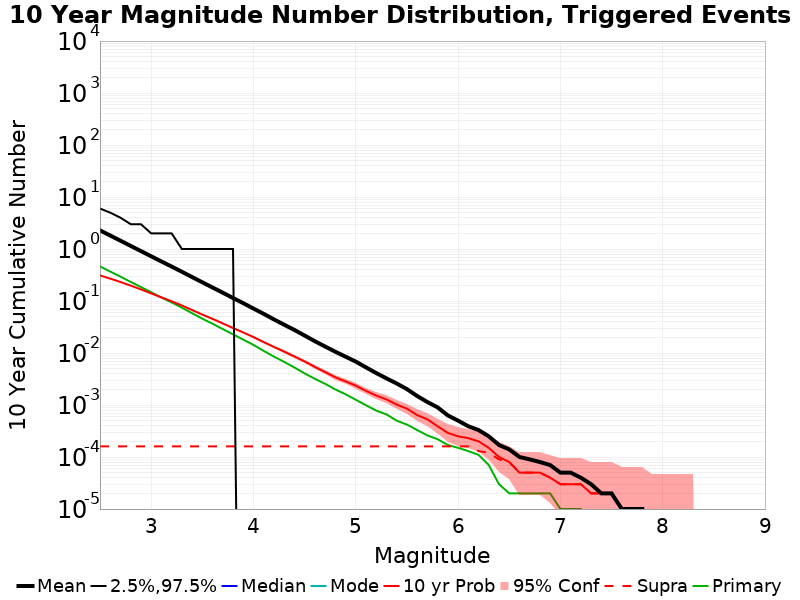

Values plotted in this chart, from the file beside it:
Mag, Mean, 2.5 %ile, 97.5 %ile, Median, Mode, 10 yr Probability, 10 yr Supra-Seis Prob, Primary Aftershocks Mean
2.5, 2.282, 0.0, 6.0, 0.0, 0.0, 0.3103, 1.6E-4, 0.4628
2.6, 1.814, 0.0, 5.0, 0.0, 0.0, 0.2694, 1.6E-4, 0.3682
2.7, 1.445, 0.0, 4.0, 0.0, 0.0, 0.2319, 1.6E-4, 0.294
2.8, 1.147, 0.0, 3.0, 0.0, 0.0, 0.1973, 1.6E-4, 0.2327
2.9, 0.9117, 0.0, 3.0, 0.0, 0.0, 0.1673, 1.6E-4, 0.1856
3.0, 0.7244, 0.0, 2.0, 0.0, 0.0, 0.1401, 1.6E-4, 0.1476
3.1, 0.576, 0.0, 2.0, 0.0, 0.0, 0.1177, 1.6E-4, 0.117
3.2, 0.46, 0.0, 2.0, 0.0, 0.0, 0.09875, 1.6E-4, 0.09396
3.3, 0.365, 0.0, 1.0, 0.0, 0.0, 0.08201, 1.6E-4, 0.0744
3.4, 0.2888, 0.0, 1.0, 0.0, 0.0, 0.06707, 1.6E-4, 0.05828
3.5, 0.2289, 0.0, 1.0, 0.0, 0.0, 0.05483, 1.6E-4, 0.04572
3.6, 0.1817, 0.0, 1.0, 0.0, 0.0, 0.04527, 1.6E-4, 0.03653
3.7, 0.1444, 0.0, 1.0, 0.0, 0.0, 0.03706, 1.6E-4, 0.02886
3.8, 0.1143, 0.0, 1.0, 0.0, 0.0, 0.03021, 1.6E-4, 0.02286
3.9, 0.09082, 0.0, 0.0, 0.0, 0.0, 0.02488, 1.6E-4, 0.01812
4.0, 0.07156, 0.0, 0.0, 0.0, 0.0, 0.02024, 1.6E-4, 0.01431
4.1, 0.05662, 0.0, 0.0, 0.0, 0.0, 0.01615, 1.6E-4, 0.01098
4.2, 0.04427, 0.0, 0.0, 0.0, 0.0, 0.0131, 1.6E-4, 0.00852
4.3, 0.03498, 0.0, 0.0, 0.0, 0.0, 0.01064, 1.6E-4, 0.00674
4.4, 0.02776, 0.0, 0.0, 0.0, 0.0, 0.0086, 1.6E-4, 0.00527
4.5, 0.02167, 0.0, 0.0, 0.0, 0.0, 0.00686, 1.6E-4, 0.00405
4.6, 0.01685, 0.0, 0.0, 0.0, 0.0, 0.0054, 1.6E-4, 0.00319
4.7, 0.01334, 0.0, 0.0, 0.0, 0.0, 0.0043, 1.6E-4, 0.00256
4.8, 0.01058, 0.0, 0.0, 0.0, 0.0, 0.00342, 1.6E-4, 0.00199
4.9, 0.00849, 0.0, 0.0, 0.0, 0.0, 0.00284, 1.6E-4, 0.00161
5.0, 0.00683, 0.0, 0.0, 0.0, 0.0, 0.00236, 1.6E-4, 0.00126
5.1, 0.00529, 0.0, 0.0, 0.0, 0.0, 0.00187, 1.6E-4, 9.9E-4
5.2, 0.00411, 0.0, 0.0, 0.0, 0.0, 0.00152, 1.6E-4, 7.8E-4
5.3, 0.00325, 0.0, 0.0, 0.0, 0.0, 0.00128, 1.6E-4, 6.6E-4
5.4, 0.00259, 0.0, 0.0, 0.0, 0.0, 0.00102, 1.6E-4, 5.0E-4
5.5, 0.00202, 0.0, 0.0, 0.0, 0.0, 8.5E-4, 1.6E-4, 4.2E-4
5.6, 0.00149, 0.0, 0.0, 0.0, 0.0, 6.4E-4, 1.6E-4, 3.3E-4
5.7, 0.00114, 0.0, 0.0, 0.0, 0.0, 5.3E-4, 1.6E-4, 2.6E-4
5.8, 9.0E-4, 0.0, 0.0, 0.0, 0.0, 3.9E-4, 1.6E-4, 2.2E-4
5.9, 6.3E-4, 0.0, 0.0, 0.0, 0.0, 2.9E-4, 1.6E-4, 1.7E-4
6.0, 5.0E-4, 0.0, 0.0, 0.0, 0.0, 2.5E-4, 1.6E-4, 1.5E-4
6.1, 3.9E-4, 0.0, 0.0, 0.0, 0.0, 2.3E-4, 1.6E-4, 1.3E-4
6.2, 3.3E-4, 0.0, 0.0, 0.0, 0.0, 2.0E-4, 1.3E-4, 1.1E-4
6.3, 2.5E-4, 0.0, 0.0, 0.0, 0.0, 1.5E-4, 1.2E-4, 7.0E-5
6.4, 1.7E-4, 0.0, 0.0, 0.0, 0.0, 1.0E-4, 9.0E-5, 3.0E-5
6.5, 1.4E-4, 0.0, 0.0, 0.0, 0.0, 8.0E-5, 8.0E-5, 2.0E-5
6.6, 1.0E-4, 0.0, 0.0, 0.0, 0.0, 5.0E-5, 5.0E-5, 2.0E-5
6.7, 9.0E-5, 0.0, 0.0, 0.0, 0.0, 5.0E-5, 5.0E-5, 2.0E-5
6.8, 8.0E-5, 0.0, 0.0, 0.0, 0.0, 5.0E-5, 5.0E-5, 2.0E-5
6.9, 7.0E-5, 0.0, 0.0, 0.0, 0.0, 4.0E-5, 4.0E-5, 2.0E-5
7.0, 5.0E-5, 0.0, 0.0, 0.0, 0.0, 3.0E-5, 3.0E-5, 1.0E-5
7.1, 5.0E-5, 0.0, 0.0, 0.0, 0.0, 3.0E-5, 3.0E-5, 1.0E-5
7.2, 4.0E-5, 0.0, 0.0, 0.0, 0.0, 3.0E-5, 3.0E-5, 1.0E-5
7.3, 3.0E-5, 0.0, 0.0, 0.0, 0.0, 2.0E-5, 2.0E-5, 0.0
7.4, 2.0E-5, 0.0, 0.0, 0.0, 0.0, 2.0E-5, 2.0E-5, 0.0
7.5, 2.0E-5, 0.0, 0.0, 0.0, 0.0, 2.0E-5, 2.0E-5, 0.0
7.6, 1.0E-5, 0.0, 0.0, 0.0, 0.0, 1.0E-5, 1.0E-5, 0.0
7.7, 1.0E-5, 0.0, 0.0, 0.0, 0.0, 1.0E-5, 1.0E-5, 0.0
7.8, 1.0E-5, 0.0, 0.0, 0.0, 0.0, 1.0E-5, 1.0E-5, 0.0
7.9, 0.0, 0.0, 0.0, 0.0, 0.0, 0.0, 0.0, 0.0
8.0, 0.0, 0.0, 0.0, 0.0, 0.0, 0.0, 0.0, 0.0
8.1, 0.0, 0.0, 0.0, 0.0, 0.0, 0.0, 0.0, 0.0
8.2, 0.0, 0.0, 0.0, 0.0, 0.0, 0.0, 0.0, 0.0
8.3, 0.0, 0.0, 0.0, 0.0, 0.0, 0.0, 0.0, 0.0
8.4, 0.0, 0.0, 0.0, 0.0, 0.0, 0.0, 0.0, 0.0
... 6 more rows
